Run: headless pygame with SDL's dummy video driver; simulated clock (each Clock.tick advances the game by its frame time, no real sleeping); random seed 0; keys injected as events and as key.get_pressed() state; mouse plan: one left click at the window centre at the start of phase 2, then a move to the lower-right quarter at the start of phase 3.
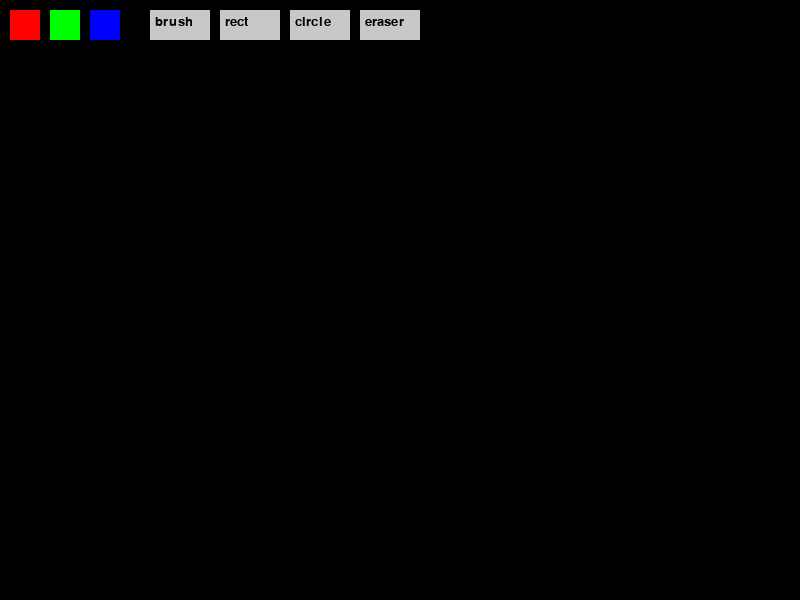
Frame 1 of 4 · flips 1–60 · no input
Frame 2 of 4 · flips 61–180 · clicked the window centre · tapped SPACE, RETURN · held RIGHT (→), D · screen unchanged from frame 1, image omitted
Frame 3 of 4 · flips 181–300 · moved the mouse to the lower-right quarter · held DOWN (↓), S · screen unchanged from frame 2, image omitted
Frame 4 of 4 · flips 301–420 · held LEFT (←), A, UP (↑), W · screen unchanged from frame 3, image omitted

The pygame program that drew these frames:

import pygame

pygame.init()

WIDTH, HEIGHT = 800, 600
screen = pygame.display.set_mode((WIDTH, HEIGHT))
screen.fill((0, 0, 0))


color = (255, 255, 255)  
tool = "brush"           
drawing = False
start_pos = None

running = True

colors = [
    ((255, 0, 0), pygame.Rect(10, 10, 30, 30)),  
    ((0, 255, 0), pygame.Rect(50, 10, 30, 30)),   
    ((0, 0, 255), pygame.Rect(90, 10, 30, 30)),  
]


tools = [
    ("brush", pygame.Rect(150, 10, 60, 30)),
    ("rect", pygame.Rect(220, 10, 60, 30)),
    ("circle", pygame.Rect(290, 10, 60, 30)),
    ("eraser", pygame.Rect(360, 10, 60, 30)),
]

font = pygame.font.SysFont(None, 20)

while running:
    

    for col, rect in colors:
        pygame.draw.rect(screen, col, rect)

    for name, rect in tools:
        pygame.draw.rect(screen, (200, 200, 200), rect)
        text = font.render(name, True, (0, 0, 0))
        screen.blit(text, (rect.x + 5, rect.y + 5))
        mouse_pos = pygame.mouse.get_pos()

    for event in pygame.event.get():
        if event.type == pygame.QUIT:
            running = False

    
        if event.type == pygame.MOUSEBUTTONDOWN:
            drawing = True
            start_pos = mouse_pos   

            for col, rect in colors:
                if rect.collidepoint(mouse_pos):
                   color = col

            for name, rect in tools:
                if rect.collidepoint(mouse_pos):
                    tool = name

        if event.type == pygame.MOUSEBUTTONUP:
            drawing = False

          
            if tool == "rect":
                pygame.draw.rect(screen, color, (
                    start_pos[0],
                    start_pos[1],
                    mouse_pos[0] - start_pos[0],
                    mouse_pos[1] - start_pos[1]
                ), 2)

            if tool == "circle":
                radius = int(((mouse_pos[0] - start_pos[0])**2 +
                              (mouse_pos[1] - start_pos[1])**2) ** 0.5)
                pygame.draw.circle(screen, color, start_pos, radius, 2)


        if event.type == pygame.KEYDOWN:
            if event.key == pygame.K_b:
                tool = "brush"
            if event.key == pygame.K_r:
                tool = "rect"
            if event.key == pygame.K_c:
                tool = "circle"
            if event.key == pygame.K_e:
                tool = "eraser"

           
            if event.key == pygame.K_1:
                color = (255, 0, 0)
            if event.key == pygame.K_2:
                color = (0, 255, 0)
            if event.key == pygame.K_3:
                color = (0, 0, 255)

    
    if drawing:
        if tool == "brush":
            pygame.draw.circle(screen, color, mouse_pos, 5)

        if tool == "eraser":
            pygame.draw.circle(screen, (0, 0, 0), mouse_pos, 10)

    pygame.display.flip()

pygame.quit()
